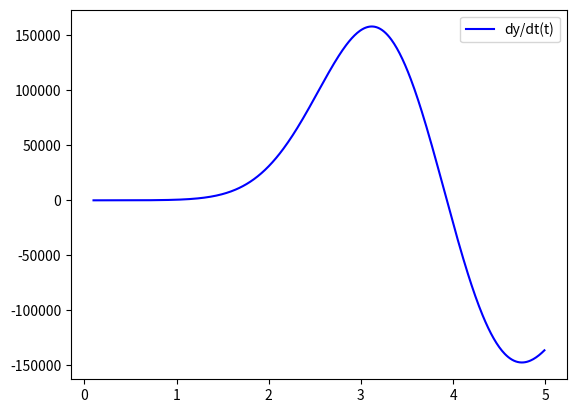

This figure's Python source:
import numpy as np
from scipy.integrate import odeint
import matplotlib.pyplot as plt

x = np.arange(0.1, 5, 0.01)

def diff_func(z, x):
    y, omega = z

    dy_dx = omega
    domega_dx = (dy_dx**2 - 3 * y**2 / x**(1/2)) / y

    return dy_dx, domega_dx

y_0 = 0.1
omega_0 = 1

z_0 = y_0, omega_0

sol = odeint(diff_func, z_0, x)

plt.plot(x, sol[:, 1], "b", label="dy/dt(t)")
plt.legend()
plt.savefig("extratask2.png")
